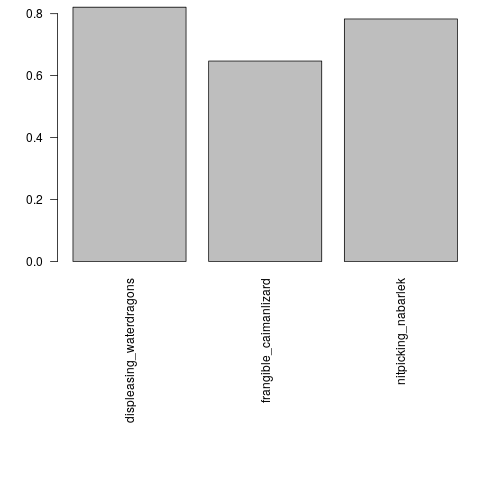

The file beside this chart, header and first rows:
name, number
displeasing_waterdragons, 0.8209
frangible_caimanlizard, 0.6471
nitpicking_nabarlek, 0.7829
